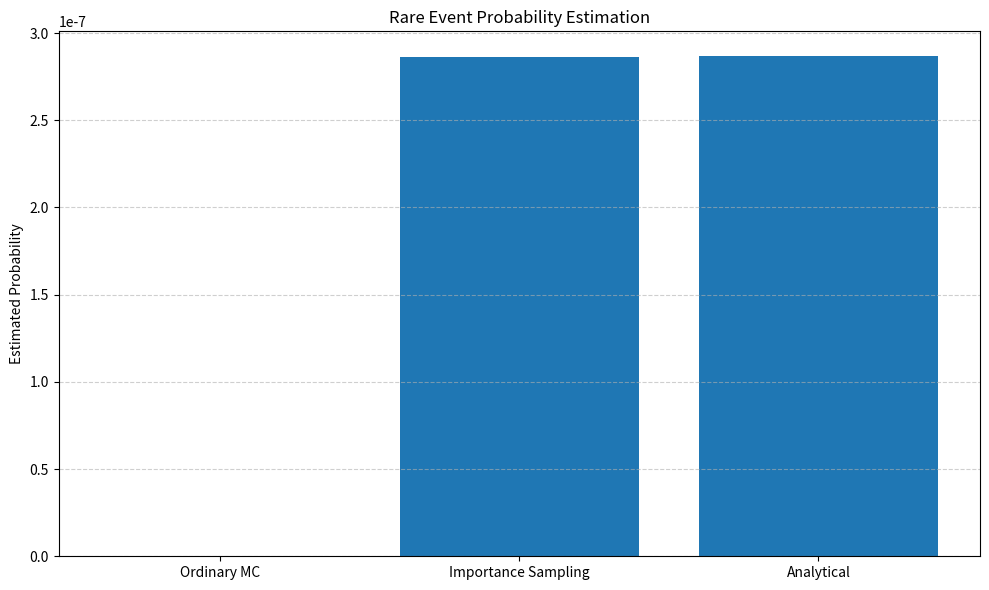

The matplotlib source for this figure: (Note: this script raises an exception after producing the figure.)

import numpy as np
import matplotlib.pyplot as plt
from scipy.stats import norm


def ordinary_monte_carlo(num_samples, threshold, mean, std):
    losses = np.random.normal(mean, std, num_samples)

    indicators = (losses > threshold).astype(float)

    probability = np.mean(indicators)
    variance = np.var(indicators, ddof=1) / num_samples

    return probability, variance


def importance_sampling(
    num_samples, threshold, mean, std, shifted_mean
):
    """
    Estimate a rare-event probability using Importance Sampling.

    Samples are drawn from a shifted normal distribution.
    Likelihood ratios correct the distribution shift.
    """
    samples = np.random.normal(
        shifted_mean, std, num_samples
    )

    # Likelihood ratio: original density / shifted density
    weights = np.exp(
        ((samples - shifted_mean) ** 2
         - (samples - mean) ** 2)
        / (2 * std ** 2)
    )

    indicators = (samples > threshold).astype(float)

    weighted_values = indicators * weights

    probability = np.mean(weighted_values)

    # Variance of the estimator
    variance = np.var(
        weighted_values, ddof=1
    ) / num_samples

    return probability, variance


def confidence_interval(probability, variance):
    """Calculate a 95% confidence interval."""
    standard_error = np.sqrt(variance)

    lower = probability - 1.96 * standard_error
    upper = probability + 1.96 * standard_error

    # Probability cannot be below 0 or above 1
    lower = max(0.0, lower)
    upper = min(1.0, upper)

    return lower, upper


def run_experiment():
    np.random.seed(42)

    num_samples = 100000
    mean = 0
    std = 200000
    threshold = 1000000

    # Shift sampling distribution toward the rare event
    shifted_mean = 1000000

    # Run Ordinary Monte Carlo
    ordinary_prob, ordinary_var = ordinary_monte_carlo(
        num_samples, threshold, mean, std
    )

    # Run Importance Sampling
    importance_prob, importance_var = importance_sampling(
        num_samples, threshold, mean, std, shifted_mean
    )

    # Analytical probability for validation
    true_probability = norm.sf(
        (threshold - mean) / std
    )

    # Confidence interval for Importance Sampling
    ci_lower, ci_upper = confidence_interval(
        importance_prob, importance_var
    )

    print("Rare Portfolio Loss Estimation")
    print("-" * 55)

    print(f"Threshold:             ${threshold:,.0f}")
    print(f"Samples:              {num_samples:,}")
    print()

    print(f"Analytical probability: {true_probability:.8e}")
    print(f"Ordinary Monte Carlo:  {ordinary_prob:.8e}")
    print(f"Importance Sampling:    {importance_prob:.8e}")
    print()

    print(f"Ordinary variance:     {ordinary_var:.8e}")
    print(f"Importance variance:    {importance_var:.8e}")
    print()

    print("Importance Sampling 95% Confidence Interval:")
    print(f"Lower bound:           {ci_lower:.8e}")
    print(f"Upper bound:           {ci_upper:.8e}")
    print()

    # Safe variance reduction calculation
    if ordinary_var > 0:

        reduction = (
            1 - importance_var / ordinary_var
        ) * 100

        print(f"Variance reduction:    {reduction:.2f}%")

    else:

        print("Variance reduction:    Undefined")
        print(
            "Reason: Ordinary Monte Carlo observed "
            "zero rare events."
        )
        print(
            "Importance Sampling successfully "
            "estimated the rare-event probability."
        )

    # Plot comparison
    labels = [
        "Ordinary MC",
        "Importance Sampling",
        "Analytical"
    ]

    values = [
        ordinary_prob,
        importance_prob,
        true_probability
    ]

    plt.figure(figsize=(10, 6))

    plt.bar(labels, values)

    plt.ylabel("Estimated Probability")
    plt.title("Rare Event Probability Estimation")

    plt.ticklabel_format(
        axis="y",
        style="sci",
        scilimits=(0, 0)
    )

    plt.grid(axis="y", linestyle="--", alpha=0.6)

    plt.tight_layout()

    plt.savefig(
        "results/graphs/importance_sampling.png",
        dpi=300
    )

    plt.show()


if __name__ == "__main__":
    run_experiment()
